Run: headless pygame with SDL's dummy video driver; simulated clock (each Clock.tick advances the game by its frame time, no real sleeping); random seed 0; keys injected as events and as key.get_pressed() state; no mouse input.
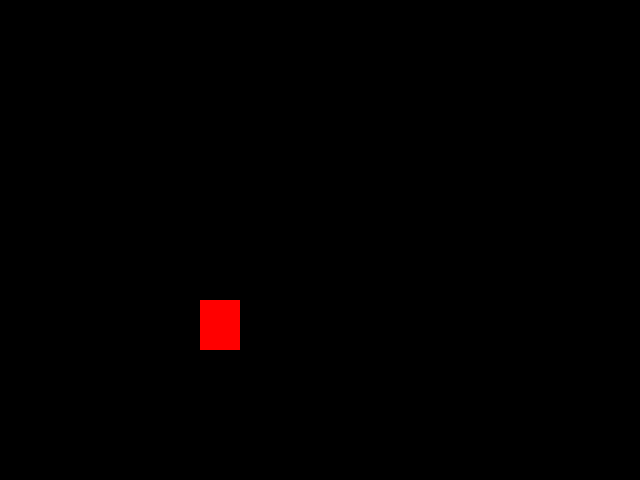
Frame 1 of 4 · flips 1–60 · no input
Frame 2 of 4 · flips 61–180 · tapped SPACE, RETURN · held RIGHT (→), D · screen unchanged from frame 1, image omitted
Frame 3 of 4 · flips 181–300 · held DOWN (↓), S · screen unchanged from frame 2, image omitted
Frame 4 of 4 · flips 301–420 · held LEFT (←), A, UP (↑), W · screen unchanged from frame 3, image omitted

The pygame program that drew these frames:

import pygame
from pygame.locals import *
# fechar a janela
from sys import exit

# inicializar o jogo
pygame.init()

# criar a tela com tuplas
width = 640
height = 480
screen = pygame.display.set_mode((width, height))

# altera nome da janela do jogo
pygame.display.set_caption('Game 001 em Python by Ariane Ueti')

# criar loop para sempre atualizar e rodar o jogo
# todo script deve ficar dentro do loop
while True:
    # verificando se aconteceu algum evento
    for event in pygame.event.get():
        # fechar a janela quando clicar para fechar
        if event.type == pygame.QUIT:
            # jogo fecha com a função declarada acima
            pygame.quit()
            exit()
    # desenha um retângulo na tela e cor vermelha
    # na posição de x, y, largura e altura
    pygame.draw.rect(screen, (255,0,0), (200,300, 40, 50))
    # atualiza a tela a cada rodada do For
    pygame.display.update()
